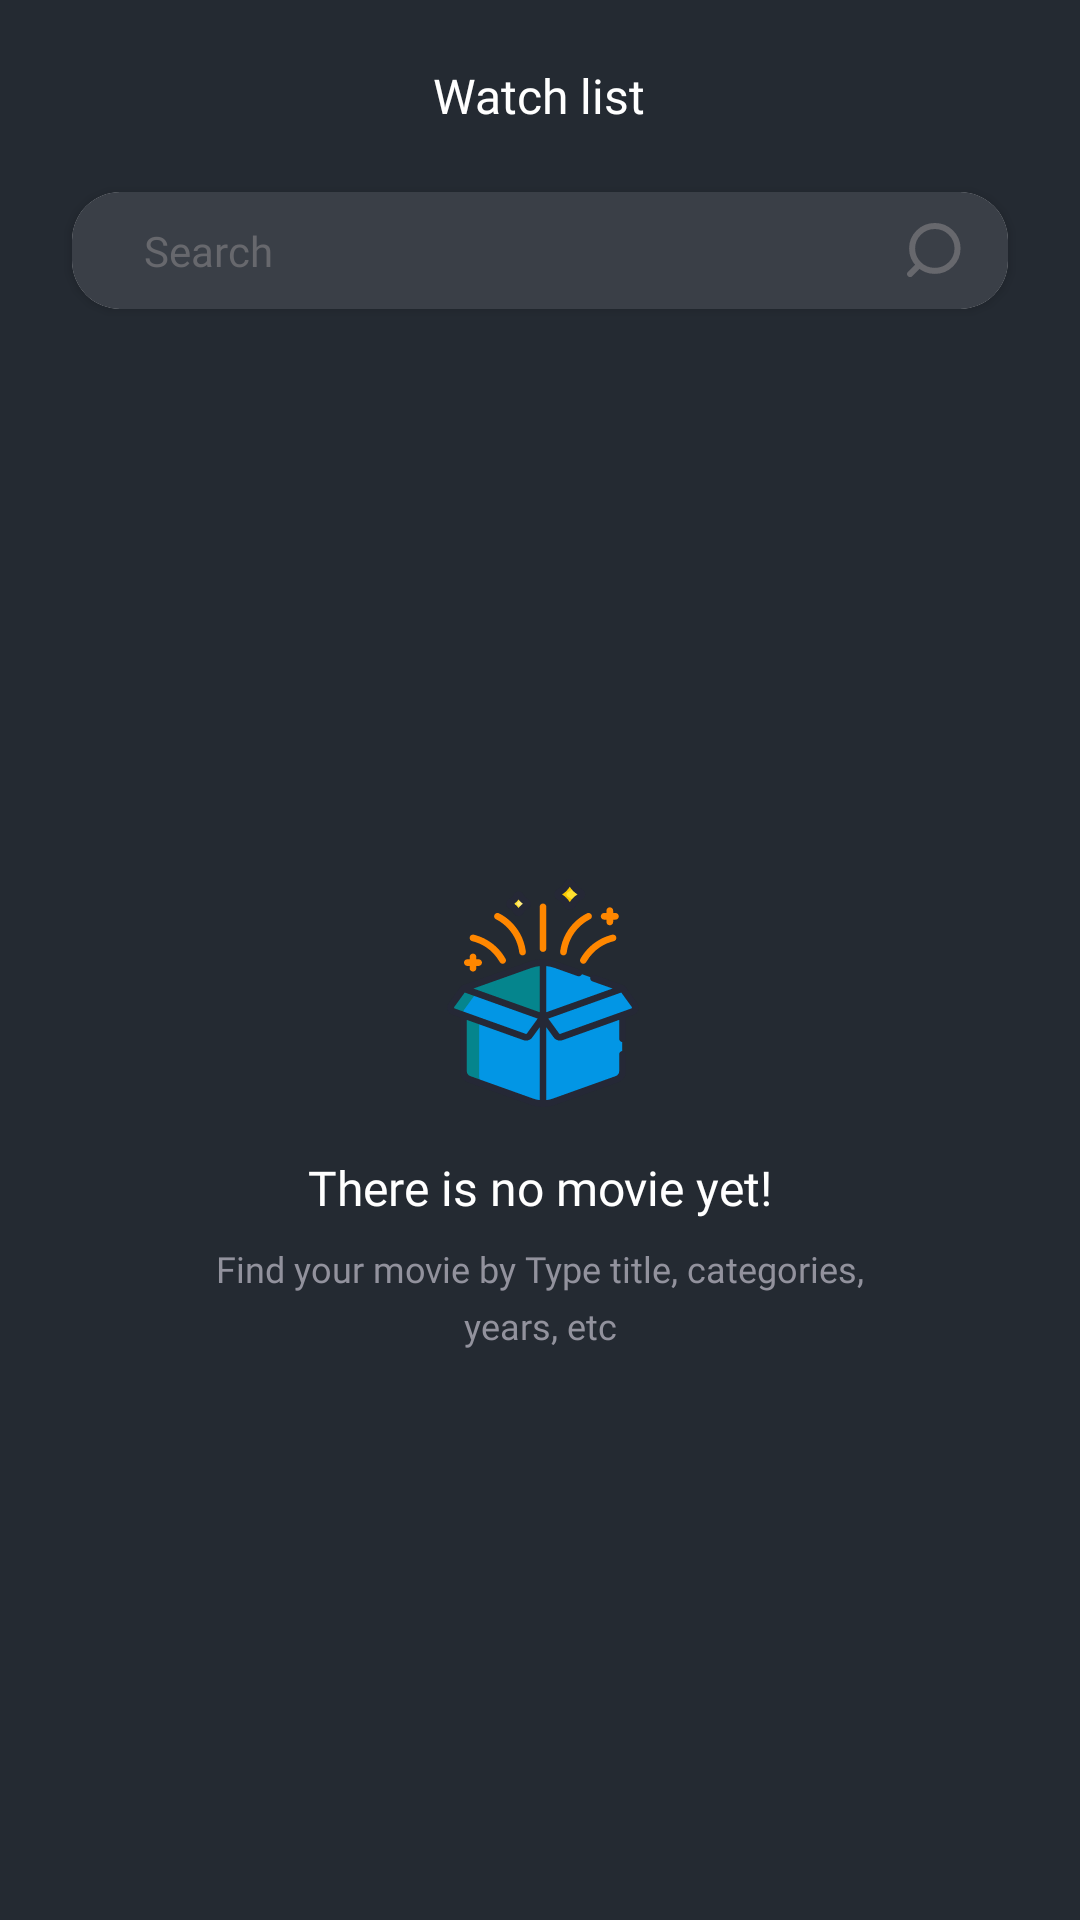

The Android layout XML behind this screen, and the referenced resources:
<!-- AndroidManifest.xml: application theme Theme.MoviesApp -->
<!-- res/layout/fragment_favorites.xml -->
<?xml version="1.0" encoding="utf-8"?>
<LinearLayout xmlns:android="http://schemas.android.com/apk/res/android"
    xmlns:app="http://schemas.android.com/apk/res-auto"
    xmlns:tools="http://schemas.android.com/tools"
    android:layout_width="match_parent"
    android:layout_height="match_parent"
    android:background="@color/background"
    android:orientation="vertical">

    <FrameLayout
        android:layout_width="match_parent"
        android:layout_height="?attr/actionBarSize"
        android:layout_marginHorizontal="24dp">

        <ImageView
            android:layout_width="36dp"
            android:layout_height="36dp"
            android:layout_gravity="center_vertical"
            android:padding="8dp"
            android:src="@drawable/ic_arrow_left"
            tools:ignore="ContentDescription" />

        <TextView
            style="@style/textStyle.Montserrat.600"
            android:layout_gravity="center"
            android:text="@string/watch_list"
            android:textColor="@color/white"
            android:textSize="16sp" />
    </FrameLayout>

    <androidx.cardview.widget.CardView
        android:layout_width="match_parent"
        android:layout_height="wrap_content"
        android:layout_marginHorizontal="24dp"
        app:cardCornerRadius="16dp">

        <EditText
            style="@style/textStyle.Montserrat"
            android:layout_width="match_parent"
            android:layout_height="wrap_content"
            android:background="@color/dark_gray"
            android:drawableEnd="@drawable/ic_search_right"
            android:drawableTint="@color/gray"
            android:hint="@string/search"
            android:importantForAutofill="no"
            android:inputType="text"
            android:paddingVertical="10dp"
            android:paddingStart="24dp"
            android:paddingEnd="15dp"
            android:textColorHint="@color/gray"
            android:textSize="14sp" />
    </androidx.cardview.widget.CardView>

    <androidx.recyclerview.widget.RecyclerView
        android:layout_width="match_parent"
        android:layout_height="match_parent"
        android:clipToPadding="true"
        android:orientation="vertical"
        android:paddingHorizontal="24dp"
        android:paddingTop="24dp"
        android:visibility="gone"
        app:layoutManager="androidx.recyclerview.widget.LinearLayoutManager"
        tools:itemCount="2"
        tools:listitem="@layout/item_search" />

    <LinearLayout
        android:layout_width="wrap_content"
        android:layout_height="match_parent"
        android:layout_gravity="center_horizontal"
        android:gravity="center"
        android:orientation="vertical">

        <ImageView
            android:layout_width="76dp"
            android:layout_height="76dp"
            android:src="@drawable/ic_magic_box"
            tools:ignore="ContentDescription" />

        <TextView
            style="@style/textStyle.Montserrat.600"
            android:layout_marginTop="16dp"
            android:text="@string/no_watch_list_title"
            android:textSize="16sp" />

        <TextView
            style="@style/textStyle.Montserrat.500"
            android:layout_width="250dp"
            android:layout_marginTop="8dp"
            android:lineSpacingExtra="5sp"
            android:text="@string/no_watch_list_desc"
            android:textAlignment="center"
            android:textColor="@color/light_gray"
            android:textSize="12sp" />
    </LinearLayout>
</LinearLayout>
<!-- res/layout/item_search.xml (included above) -->
<?xml version="1.0" encoding="utf-8"?>
<LinearLayout xmlns:android="http://schemas.android.com/apk/res/android"
    xmlns:app="http://schemas.android.com/apk/res-auto"
    xmlns:tools="http://schemas.android.com/tools"
    android:layout_width="match_parent"
    android:layout_height="120dp"
    android:layout_marginBottom="24dp"
    android:orientation="horizontal"
    tools:background="@color/background">

    <androidx.cardview.widget.CardView
        android:layout_width="95dp"
        android:layout_height="120dp"
        app:cardCornerRadius="16dp">

        <ImageView
            android:layout_width="match_parent"
            android:layout_height="match_parent"
            android:scaleType="centerCrop"
            tools:ignore="ContentDescription"
            tools:src="@drawable/ic_launcher_background" />
    </androidx.cardview.widget.CardView>

    <LinearLayout
        android:layout_width="match_parent"
        android:layout_height="match_parent"
        android:layout_marginStart="12dp"
        android:orientation="vertical">

        <TextView
            style="@style/textStyle"
            android:layout_height="0dp"
            android:layout_weight="1"
            android:textColor="@color/white"
            android:textSize="16sp"
            tools:text="Spiderman" />

        <TextView
            style="@style/textStyle.Montserrat.600"
            android:layout_marginBottom="4dp"
            android:drawablePadding="4dp"
            android:textColor="@color/gold"
            android:textSize="12sp"
            app:drawableStartCompat="@drawable/ic_star"
            app:drawableTint="@color/gold"
            tools:text="9.5" />

        <TextView
            style="@style/textStyle.Montserrat"
            android:layout_marginBottom="4dp"
            android:drawablePadding="4dp"
            android:textColor="@color/white"
            android:textSize="12sp"
            app:drawableStartCompat="@drawable/ic_ticket"
            app:drawableTint="@color/white"
            tools:text="Action" />

        <TextView
            style="@style/textStyle.Montserrat"
            android:layout_marginBottom="4dp"
            android:drawablePadding="4dp"
            android:textColor="@color/white"
            android:textSize="12sp"
            app:drawableStartCompat="@drawable/ic_calendar"
            app:drawableTint="@color/white"
            tools:text="2019" />

        <TextView
            style="@style/textStyle.Montserrat"
            android:drawablePadding="4dp"
            android:textColor="@color/white"
            android:textSize="12sp"
            app:drawableStartCompat="@drawable/ic_clock"
            app:drawableTint="@color/white"
            tools:text="139 minutes" />


    </LinearLayout>
</LinearLayout>
<!-- resources referenced by this layout -->
<resources>
  <color name="background">#242A32</color>
  <color name="dark_gray">#3A3F47</color>
  <color name="gold">#FF8700</color>
  <color name="gray">#67686D</color>
  <color name="light_gray">#92929D</color>
  <color name="white">#FFFFFFFF</color>
  <!-- drawable ic_magic_box: vector/xml drawable (drawable, 10425 chars, omitted) -->
  <!-- drawable ic_search_right (drawable) -->
  <vector xmlns:android="http://schemas.android.com/apk/res/android"
      android:width="19dp"
      android:height="18dp"
      android:viewportWidth="19"
      android:viewportHeight="18">
      <path
          android:pathData="M17.178,8.482a7.482,7.572 90,1 1,-15.144 0a7.482,7.572 90,1 1,15.144 0z"
          android:strokeWidth="2"
          android:strokeColor="#FFFFFF"
          android:strokeLineCap="round"
          android:strokeLineJoin="round" />
      <path
          android:pathData="M4.34,14.074L1.371,17"
          android:strokeWidth="2"
          android:strokeColor="#FFFFFF"
          android:strokeLineCap="round"
          android:strokeLineJoin="round" />
  </vector>
  <!-- drawable ic_star (drawable) -->
  <vector xmlns:android="http://schemas.android.com/apk/res/android"
      android:width="16dp"
      android:height="16dp"
      android:viewportWidth="16"
      android:viewportHeight="16">
    <path
        android:strokeWidth="1"
        android:pathData="M8.276,11.921L11.428,13.918C11.831,14.173 12.331,13.793 12.212,13.323L11.301,9.741C11.275,9.641 11.278,9.536 11.31,9.438C11.341,9.339 11.399,9.252 11.478,9.186L14.305,6.833C14.676,6.524 14.485,5.908 14.007,5.877L10.316,5.637C10.217,5.63 10.121,5.595 10.041,5.535C9.961,5.476 9.899,5.395 9.863,5.303L8.486,1.835C8.449,1.737 8.382,1.652 8.295,1.592C8.208,1.532 8.106,1.5 8,1.5C7.895,1.5 7.792,1.532 7.705,1.592C7.618,1.652 7.551,1.737 7.514,1.835L6.137,5.303C6.101,5.395 6.039,5.476 5.959,5.535C5.879,5.595 5.784,5.63 5.684,5.637L1.993,5.877C1.515,5.908 1.324,6.524 1.695,6.833L4.522,9.186C4.601,9.252 4.659,9.339 4.69,9.438C4.722,9.536 4.725,9.641 4.699,9.741L3.855,13.063C3.711,13.627 4.311,14.083 4.795,13.777L7.724,11.921C7.807,11.868 7.902,11.84 8,11.84C8.098,11.84 8.193,11.868 8.276,11.921V11.921Z"
        android:strokeLineJoin="round"
        android:strokeColor="#FFFFFF"
        android:strokeLineCap="round"/>
  </vector>
  <string name="no_watch_list_desc">Find your movie by Type title, categories, years, etc </string>
  <string name="no_watch_list_title">There is no movie yet!</string>
  <string name="search">Search</string>
  <string name="watch_list">Watch list</string>
  <style name="textStyle">
          <item name="android:layout_width">wrap_content</item>
          <item name="android:layout_height">wrap_content</item>
          <item name="android:textColor">@color/white</item>
      </style>
  <style name="textStyle.Montserrat">
          <item name="android:fontFamily">@font/ft_montserrat_regular</item>
      </style>
  <style name="textStyle.Montserrat.500">
          <item name="android:fontFamily">@font/ft_montserrat_medium</item>
      </style>
  <style name="textStyle.Montserrat.600">
          <item name="android:fontFamily">@font/ft_montserrat_semibold</item>
      </style>
  <style name="Theme.MoviesApp" parent="Base.Theme.MoviesApp">
  
          <item name="android:statusBarColor">#7CA9FF</item>
          <item name="android:windowTranslucentStatus">true</item>
      </style>
  <style name="Base.Theme.MoviesApp" parent="Theme.Material3.DayNight.NoActionBar">
          
          
      </style>
</resources>
